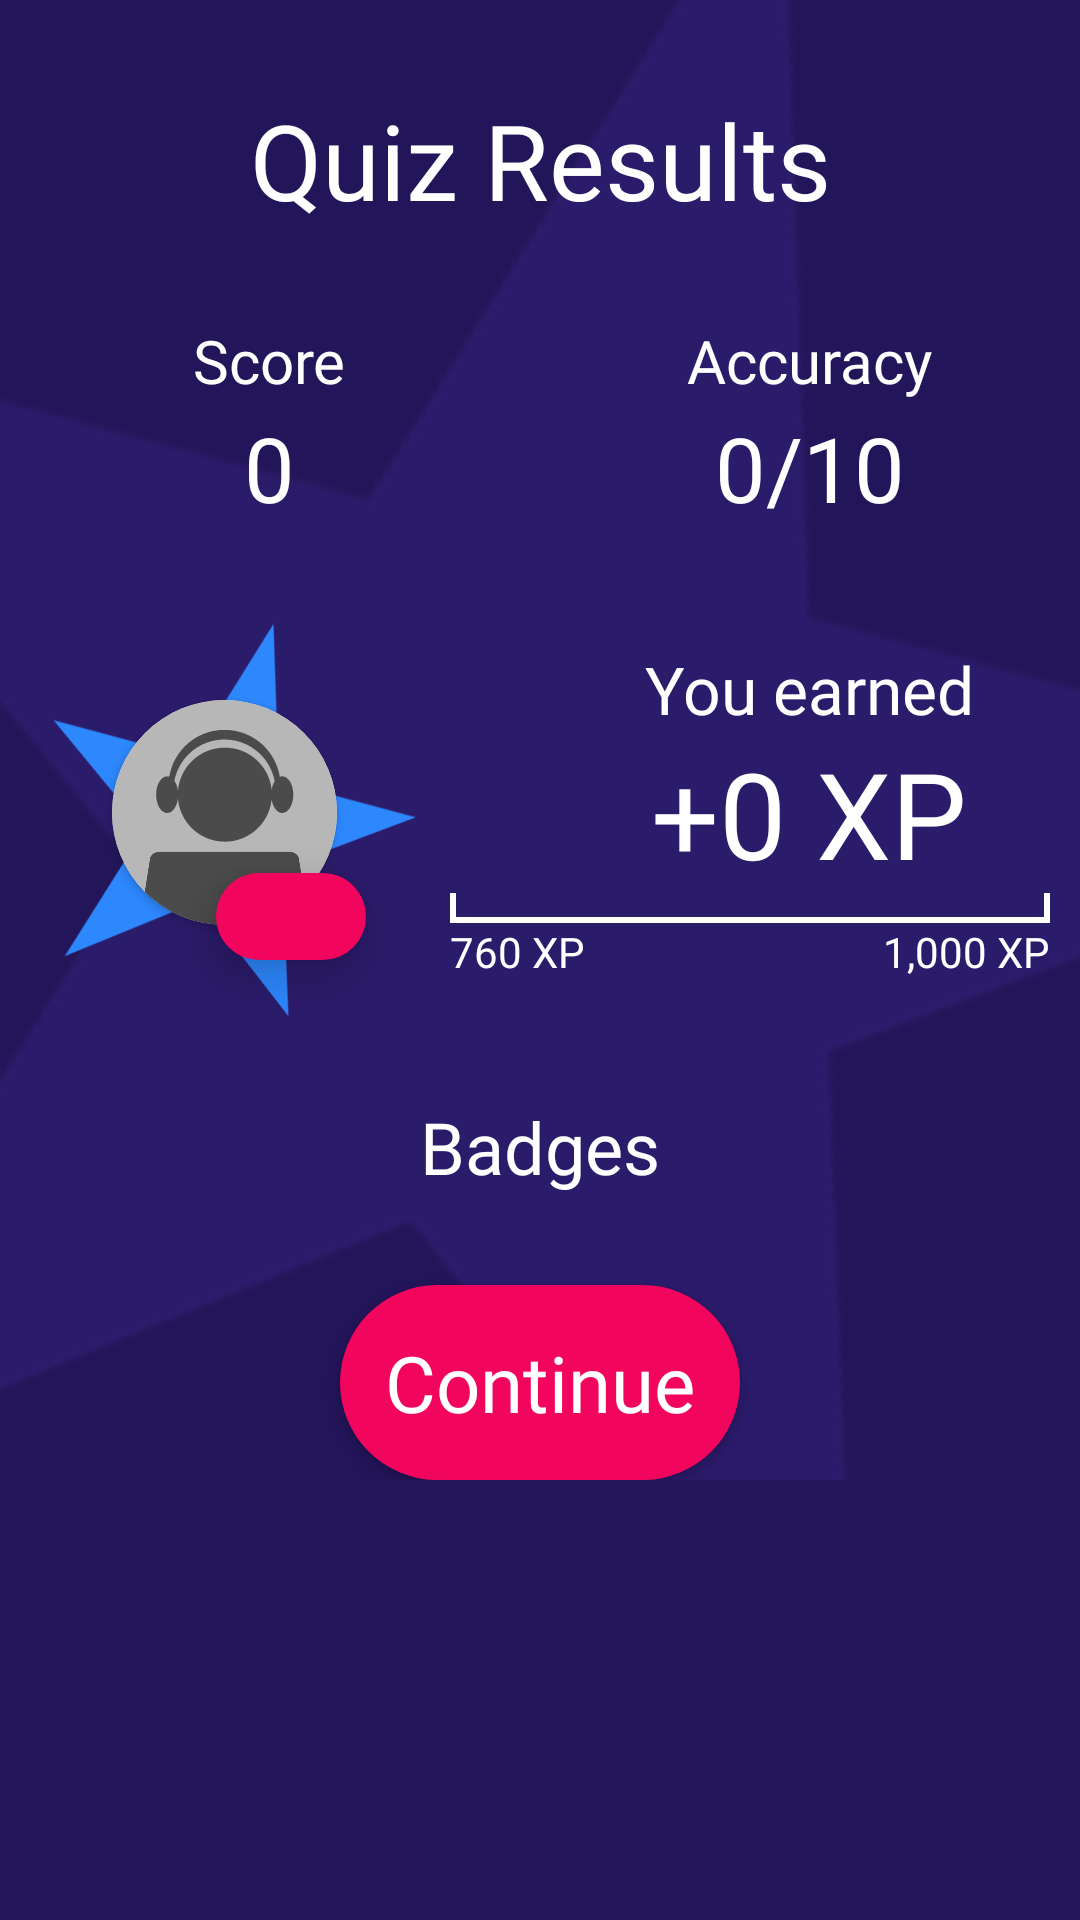

Here is an Android app screen rendered from its layout file. Give the layout XML and the strings, colors and styles it references.
<!-- AndroidManifest.xml: application theme Theme.MusicQuizPlus.NoActionBar -->
<!-- res/layout/activity_quiz_results.xml -->
<?xml version="1.0" encoding="utf-8"?>
<ScrollView
    xmlns:android="http://schemas.android.com/apk/res/android"
    xmlns:app="http://schemas.android.com/apk/res-auto"
    xmlns:tools="http://schemas.android.com/tools"
    android:layout_width="match_parent"
    android:background="@color/mqPurple3"
    android:layout_height="match_parent">
<androidx.constraintlayout.widget.ConstraintLayout
    android:layout_width="match_parent"
    android:layout_height="wrap_content"
    android:background="@color/mqPurple3"

    tools:context=".QuizResults">

    <ImageView
        android:layout_width="wrap_content"
        android:layout_height="wrap_content"
        android:scaleType="fitCenter"
        android:src="@drawable/filled_star"
        android:rotation="15"
        android:scaleY="5"
        android:scaleX="5"
        app:layout_constraintTop_toTopOf="parent"
        app:layout_constraintBottom_toBottomOf="parent"
        app:layout_constraintEnd_toEndOf="parent"
        app:layout_constraintStart_toStartOf="parent"
        app:tint="@color/mqPurple2" />

    <TextView
        android:id="@+id/quiz_results_header"
        android:layout_width="match_parent"
        android:layout_height="wrap_content"
        android:fontFamily="@font/concert_one"
        android:text="@string/quiz_results"
        android:textAlignment="center"
        android:paddingBottom="10dp"
        android:paddingTop="30dp"
        android:textColor="@color/mqWhite"
        android:textSize="35sp"
        app:layout_constraintEnd_toEndOf="parent"
        app:layout_constraintStart_toStartOf="parent"
        app:layout_constraintTop_toTopOf="parent"/>

    <LinearLayout
        android:id="@+id/results_info"
        android:layout_width="match_parent"
        android:layout_height="wrap_content"
        android:gravity="center"
        android:orientation="horizontal"
        android:paddingTop="20dp"
        app:layout_constraintEnd_toEndOf="parent"
        app:layout_constraintStart_toStartOf="parent"
        app:layout_constraintTop_toBottomOf="@id/quiz_results_header"
        android:baselineAligned="false">

        <LinearLayout
            android:layout_width="0dp"
            android:layout_height="wrap_content"
            android:layout_weight="1"
            android:gravity="center"
            android:orientation="vertical"
            app:layout_constraintEnd_toEndOf="parent"
            app:layout_constraintStart_toStartOf="parent"
            app:layout_constraintTop_toBottomOf="@+id/quiz_results_header">

            <TextView
                android:id="@+id/score_label"
                android:layout_width="wrap_content"
                android:layout_height="wrap_content"
                android:fontFamily="@font/titan_one"
                android:paddingBottom="2dp"
                android:text="@string/score_label"
                android:textColor="@color/mqWhite"
                android:textSize="20sp" />

            <TextView
                android:id="@+id/results_score"
                android:layout_width="wrap_content"
                android:layout_height="wrap_content"
                android:fontFamily="@font/concert_one"
                android:text="@string/_0"
                android:textColor="@color/mqWhite"
                android:textSize="30sp" />

        </LinearLayout>

        <LinearLayout
            android:layout_width="0dp"
            android:layout_height="wrap_content"
            android:layout_weight="1"
            android:gravity="center"
            android:orientation="vertical"
            app:layout_constraintEnd_toEndOf="parent"
            app:layout_constraintStart_toStartOf="parent"
            app:layout_constraintTop_toBottomOf="@+id/quiz_results_header">

            <TextView
                android:layout_width="wrap_content"
                android:layout_height="wrap_content"
                android:fontFamily="@font/titan_one"
                android:paddingBottom="2dp"
                android:text="@string/accuracy_label"
                android:textColor="@color/mqWhite"
                android:textSize="20sp" />

            <TextView
                android:id="@+id/results_accuracy"
                android:layout_width="wrap_content"
                android:layout_height="wrap_content"
                android:fontFamily="@font/concert_one"
                android:text="@string/_0_10"
                android:textColor="@color/mqWhite"
                android:textSize="30sp" />

        </LinearLayout>

    </LinearLayout>
    <LinearLayout
        android:id="@+id/xp_section"
        android:layout_width="match_parent"
        android:layout_height="wrap_content"
        android:gravity="center"
        android:paddingTop="20dp"
        app:layout_constraintStart_toStartOf="parent"
        app:layout_constraintEnd_toEndOf="parent"
        app:layout_constraintTop_toBottomOf="@id/results_info">
        <include layout="@layout/user_avatar_layout" />

        <LinearLayout
            android:layout_width="match_parent"
            android:layout_height="wrap_content"
            android:orientation="vertical"
            android:gravity="center">
            <LinearLayout
                android:layout_width="wrap_content"
                android:layout_height="wrap_content"
                android:gravity="center"
                android:paddingStart="30dp"
                android:orientation="vertical">
                <TextView
                    android:id="@+id/earned_label"
                    android:layout_width="wrap_content"
                    android:layout_height="wrap_content"
                    android:text="@string/you_earned"
                    android:fontFamily="@font/titan_one"
                    android:textColor="@color/mqWhite"
                    android:textSize="22sp"/>
                <TextView
                    android:id="@+id/results_earned_xp"
                    android:layout_width="wrap_content"
                    android:layout_height="wrap_content"
                    android:text="@string/_0_xp"
                    android:fontFamily="@font/contrail_one"
                    android:textColor="@color/mqWhite"
                    android:textSize="40sp"/>
            </LinearLayout>
            <ProgressBar
                android:id="@+id/xp_progress_bar"
                style="@style/Widget.MaterialComponents.LinearProgressIndicator"
                android:progressDrawable="@drawable/xp_bar"
                android:indeterminate="false"
                android:layout_width="match_parent"
                android:paddingEnd="10dp"
                android:layout_height="10dp"
                android:layout_weight="1"/>
            <LinearLayout
                android:layout_width="match_parent"
                android:layout_height="match_parent">
                <TextView
                    android:id="@+id/results_xp_left"
                    android:layout_width="0dp"
                    android:layout_weight="1"
                    android:layout_height="wrap_content"
                    android:text="760 XP"
                    android:textColor="@color/mqWhite"
                    android:fontFamily="@font/contrail_one"/>
                <TextView
                    android:id="@+id/results_xp_right"
                    android:layout_width="0dp"
                    android:layout_weight="1"
                    android:layout_height="wrap_content"
                    android:text="1,000 XP"
                    android:gravity="right"
                    android:paddingEnd="10dp"
                    android:textColor="@color/mqWhite"
                    android:fontFamily="@font/contrail_one"/>
            </LinearLayout>
        </LinearLayout>

    </LinearLayout>

    <TextView
        android:id="@+id/results_badges_label"
        android:layout_width="wrap_content"
        android:layout_height="wrap_content"
        android:text="@string/badges_label"
        android:paddingTop="20dp"
        android:paddingBottom="10dp"
        android:textSize="24sp"
        android:textColor="@color/mqWhite"
        android:fontFamily="@font/titan_one"
        app:layout_constraintEnd_toEndOf="parent"
        app:layout_constraintStart_toStartOf="parent"
        app:layout_constraintTop_toBottomOf="@id/xp_section"/>
    <androidx.recyclerview.widget.RecyclerView
        android:id="@+id/results_badges_container"
        android:layout_width="match_parent"
        android:layout_height="0dp"
        android:layout_marginHorizontal="10dp"
        android:layout_marginBottom="10dp"
        app:layout_constraintEnd_toEndOf="parent"
        app:layout_constraintStart_toStartOf="parent"
        app:layout_constraintTop_toBottomOf="@id/results_badges_label"/>
    <androidx.appcompat.widget.AppCompatButton
        android:background="@drawable/avatar_level_background"
        android:backgroundTint="@color/mqRed"
        android:paddingHorizontal="15dp"
        android:textColor="@color/mqWhite"
        android:textAllCaps="false"
        android:paddingVertical="15dp"
        android:fontFamily="@font/concert_one"
        android:textSize="26sp"
        android:elevation="8dp"
        android:id="@+id/results_continue_button"
        android:layout_width="wrap_content"
        android:layout_height="wrap_content"
        android:layout_marginBottom="30dp"
        android:text="@string/continueText"
        android:layout_marginVertical="20dp"
        app:layout_constraintTop_toBottomOf="@id/results_badges_container"
        app:layout_constraintEnd_toEndOf="parent"
        app:layout_constraintStart_toStartOf="parent" />



</androidx.constraintlayout.widget.ConstraintLayout>
</ScrollView>
<!-- res/layout/user_avatar_layout.xml (included above) -->
<?xml version="1.0" encoding="utf-8"?>
<RelativeLayout xmlns:android="http://schemas.android.com/apk/res/android"
    xmlns:app="http://schemas.android.com/apk/res-auto"
    android:id="@+id/entireUserAvatar"
    android:orientation="vertical"
    android:layout_width="150dp"
    android:layout_height="150dp"
    android:clickable="true"
    android:focusable="true">


    <ImageView
        android:id="@+id/blueStarBackground"
        android:layout_width="150dp"
        android:layout_height="150dp"
        android:src="@drawable/filled_star"
        android:rotation="15"
        android:layout_marginTop="-3dp" />

    <androidx.cardview.widget.CardView
        android:id="@+id/outlineOfCustomAvatar"
        android:layout_width="75dp"
        android:layout_height="75dp"
        app:cardCornerRadius="100dp"
        android:layout_centerInParent="true"
        >

        <ImageView
            android:id="@+id/userCustomAvatar"
            android:layout_width="match_parent"
            android:layout_height="match_parent"
            android:scaleType="centerCrop"
            android:src="@drawable/default_avatar" />

    </androidx.cardview.widget.CardView>

    <TextView
        android:id="@+id/userLevel"
        android:layout_width="wrap_content"
        android:layout_height="wrap_content"
        android:layout_alignEnd="@+id/outlineOfCustomAvatar"
        android:layout_alignBottom="@+id/outlineOfCustomAvatar"
        android:layout_marginEnd="-10dp"
        android:layout_marginBottom="-12dp"
        android:background="@drawable/avatar_level_background"
        android:text="            "
        android:textSize="14sp"
        android:textColor="@color/white"
        android:textStyle="bold"
        android:elevation="10dp"
        android:fontFamily="@font/titan_one"
        />

</RelativeLayout>
<!-- resources referenced by this layout -->
<resources>
  <color name="mqPurple2">#2B1B6B</color>
  <color name="mqPurple3">#231559</color>
  <color name="mqRed">#F2055C</color>
  <color name="mqWhite">#FFFFFF</color>
  <color name="white">#FFFFFFFF</color>
  
      //Music Quiz Plus Specific Colors
  <!-- drawable avatar_level_background (drawable) -->
  <?xml version="1.0" encoding="UTF-8"?>
  <shape
      xmlns:android="http://schemas.android.com/apk/res/android"
      android:shape="rectangle">
      <corners android:radius="1000dp" />
      <solid android:color = "@color/mqRed"/>
      <padding
          android:left="5dp"
          android:top="5dp"
          android:right="5dp"
          android:bottom="5dp" />
  </shape>
  <!-- drawable default_avatar: vector/xml drawable (drawable, 15414 chars, omitted) -->
  <!-- drawable filled_star (drawable) -->
  <vector android:height="150dp"
      android:viewportHeight="24" android:viewportWidth="24"
      android:width="150dp" xmlns:android="http://schemas.android.com/apk/res/android">
      <path android:fillColor="@color/mqBlue" android:pathData="M14.43,10l-2.43,-8l-2.43,8l-7.57,0l6.18,4.41l-2.35,7.59l6.17,-4.69l6.18,4.69l-2.35,-7.59l6.17,-4.41z"/>
  </vector>
  <!-- drawable xp_bar (drawable) -->
  <?xml version="1.0" encoding="utf-8"?>
  <layer-list xmlns:android="http://schemas.android.com/apk/res/android">
      <item android:id="@android:id/background"
          android:gravity="center_vertical|fill_horizontal">
          <layer-list>
              <item>
                  <shape android:shape="rectangle" android:tint="@android:color/transparent">
                      <size android:height="10dp" />
                      <solid android:color="#90caf9" />
                  </shape>
              </item>
              <item android:gravity="right">
                  <shape android:shape="rectangle">
                      <size android:width="2dp"/>
                      <solid android:color="@color/mqWhite"/>
                  </shape>
              </item>
              <item android:gravity="left">
                  <shape android:shape="rectangle">
                      <size android:width="2dp"/>
                      <solid android:color="@color/mqWhite"/>
                  </shape>
              </item>
              <item android:gravity="bottom">
                  <shape android:shape="rectangle">
                      <size android:height="2dp"/>
                      <solid android:color="@color/mqWhite"/>
                  </shape>
              </item>
          </layer-list>
  
      </item>
      <item android:id="@android:id/progress"
          android:gravity="center_vertical|fill_horizontal">
          <scale android:scaleWidth="100%">
              <shape android:shape="rectangle"
                  android:tint="@color/mqWhite">
                  <size android:height="10dp" />
                  <solid android:color="@color/mqWhite" />
              </shape>
          </scale>
      </item>
  </layer-list>
  <string name="_0">0</string>
  <string name="_0_10">0/10</string>
  <string name="_0_xp">+0 XP</string>
  <string name="accuracy_label">Accuracy</string>
  <string name="badges_label">Badges</string>
  <string name="continueText">Continue</string>
  <string name="quiz_results">Quiz Results</string>
  <string name="score_label">Score</string>
  <string name="you_earned">You earned</string>
  <style name="Theme.MusicQuizPlus.NoActionBar">
          <item name="windowActionBar">false</item>
          <item name="windowNoTitle">true</item>
      </style>
  <color name="mqBlue">#2D87FD</color>
</resources>
